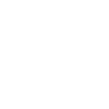
t = 0.00 s
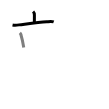
t = 2.50 s
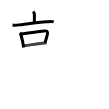
t = 4.75 s
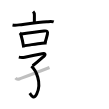
t = 7.25 s
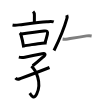
t = 9.50 s
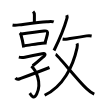
t = 12.00 s

The animated SVG that drew these frames (rendered in a browser with its animation timeline set to each time). Animation: 12 SMIL elements (animate=12); one cycle of 12.00 s.

<svg width="109px" height="109px" viewBox="0 0 px 109px" xmlns="http://www.w3.org/2000/svg" xmlns:xlink="http://www.w3.org/1999/xlink" xml:space="preserve" version="1.1"  baseProfile="full">
<path d="M33.1,11.5c1.14,1.13,1.3,2.12,1.3,3.56c0,3.81-0.03,5.01-0.03,7.06" style="fill:none;stroke:black;stroke-width:3;opacity:0">
  <animate attributeType="CSS" attributeName="opacity" from="0" to="1" begin="0s" dur="1s" repeatCount="Indefinite" fill="freeze" />
</path>
<path d="M12.55,24.92c2.2,0.45,4.08,0.24,6.47-0.04c6.94-0.8,19.37-2.38,27.75-3.07c2.22-0.18,4.8-0.69,6.94,0.11" style="fill:none;stroke:black;stroke-width:3;opacity:0">
  <animate attributeType="CSS" attributeName="opacity" from="0" to="1" begin="1s" dur="1s" repeatCount="Indefinite" fill="freeze" />
</path>
<path d="M19.84,32.93c0.8,0.8,1.16,1.36,1.24,2.33c0.93,3.1,2.09,8.59,2.66,12.2" style="fill:none;stroke:black;stroke-width:3;opacity:0">
  <animate attributeType="CSS" attributeName="opacity" from="0" to="1" begin="2s" dur="1s" repeatCount="Indefinite" fill="freeze" />
</path>
<path d="M21.37,34.01c6.16-0.89,17.62-2.46,22.75-3.06c3.05-0.35,3.92,0.48,3.25,3.43c-0.52,2.32-0.88,3.75-2.27,8.05" style="fill:none;stroke:black;stroke-width:3;opacity:0">
  <animate attributeType="CSS" attributeName="opacity" from="0" to="1" begin="3s" dur="1s" repeatCount="Indefinite" fill="freeze" />
</path>
<path d="M24.28,45.62c3.29-0.3,11.72-1.7,17.84-2.38c1.77-0.2,3.25-0.24,4.55-0.19" style="fill:none;stroke:black;stroke-width:3;opacity:0">
  <animate attributeType="CSS" attributeName="opacity" from="0" to="1" begin="4s" dur="1s" repeatCount="Indefinite" fill="freeze" />
</path>
<path d="M18.82,57.12c2.01,0.47,4.05,0.48,6.07,0.09c4.51-0.88,13.49-2.66,17.26-3.47c2.85-0.61,4,0.52,1.48,2.77c-2.04,1.82-5.12,4.74-10.93,9.26" style="fill:none;stroke:black;stroke-width:3;opacity:0">
  <animate attributeType="CSS" attributeName="opacity" from="0" to="1" begin="5s" dur="1s" repeatCount="Indefinite" fill="freeze" />
</path>
<path d="M31.37,66.16c4.38,3.84,10.86,16.45,5.38,27.69c-3.25,6.65-5.75,1.02-7-0.69" style="fill:none;stroke:black;stroke-width:3;opacity:0">
  <animate attributeType="CSS" attributeName="opacity" from="0" to="1" begin="6s" dur="1s" repeatCount="Indefinite" fill="freeze" />
</path>
<path d="M15.5,78.05c0.88,1.07,2.38,1.45,4.34,0.72c7.26-2.68,18.9-6.96,29.66-11.27" style="fill:none;stroke:black;stroke-width:3;opacity:0">
  <animate attributeType="CSS" attributeName="opacity" from="0" to="1" begin="7s" dur="1s" repeatCount="Indefinite" fill="freeze" />
</path>
<path d="M66.75,15.14c0.38,0.98,0.5,2.15,0.18,3.27C64.5,27,60.5,37.38,54,50.53" style="fill:none;stroke:black;stroke-width:3;opacity:0">
  <animate attributeType="CSS" attributeName="opacity" from="0" to="1" begin="8s" dur="1s" repeatCount="Indefinite" fill="freeze" />
</path>
<path d="M62.62,39.07c1.52,0.34,3.61,0.09,5.13-0.17C73.88,37.88,79,37,86.64,35.88c1.69-0.25,3.36-0.25,5.01,0.04" style="fill:none;stroke:black;stroke-width:3;opacity:0">
  <animate attributeType="CSS" attributeName="opacity" from="0" to="1" begin="9s" dur="1s" repeatCount="Indefinite" fill="freeze" />
</path>
<path d="M77.03,43.43c0.53,1.25,0.52,2.13,0.01,4.43C72.88,67,62.88,86.75,44.63,95.25" style="fill:none;stroke:black;stroke-width:3;opacity:0">
  <animate attributeType="CSS" attributeName="opacity" from="0" to="1" begin="10s" dur="1s" repeatCount="Indefinite" fill="freeze" />
</path>
<path d="M55.62,54.38c2.5,0.88,20.98,24.8,30.98,34.26c2.35,2.22,4.64,4.28,7.64,5.55" style="fill:none;stroke:black;stroke-width:3;opacity:0">
  <animate attributeType="CSS" attributeName="opacity" from="0" to="1" begin="11s" dur="1s" repeatCount="Indefinite" fill="freeze" />
</path>
</svg>
